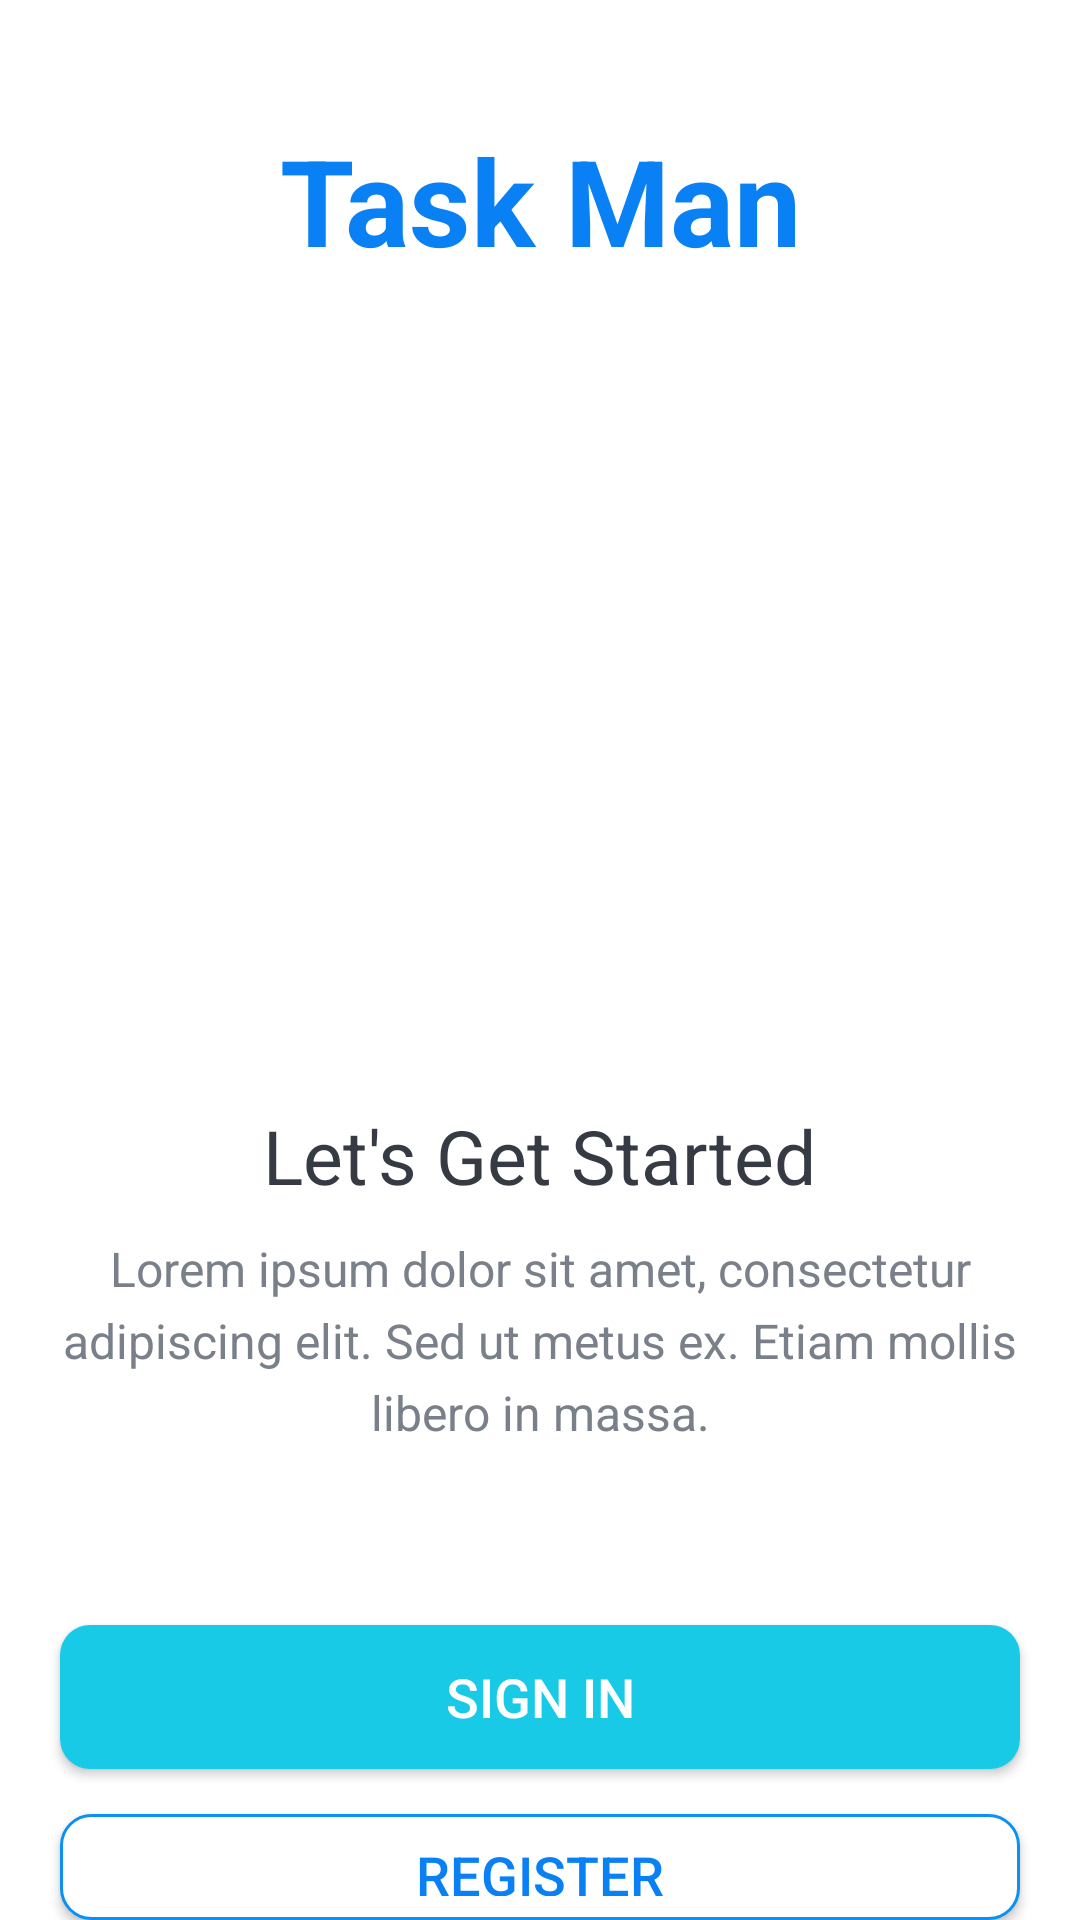

Reconstruct the res/layout file that produces this screen, plus the resources it refers to.
<!-- AndroidManifest.xml: activity theme Theme.TaskMan.NoActionBar -->
<!-- res/layout/activity_intro.xml -->
<?xml version="1.0" encoding="utf-8"?>
<LinearLayout xmlns:android="http://schemas.android.com/apk/res/android"
    xmlns:app="http://schemas.android.com/apk/res-auto"
    xmlns:tools="http://schemas.android.com/tools"
    android:layout_width="match_parent"
    android:layout_height="match_parent"
    android:background="@color/white"
    android:gravity="center_horizontal"
    android:orientation="vertical"
    tools:context=".IntroActivity">

    <TextView
        android:id="@+id/tm_app_name_intro"
        android:layout_width="wrap_content"
        android:layout_height="wrap_content"
        android:layout_marginTop="40dp"
        android:gravity="center"
        android:text="@string/app_name"
        android:textColor="@color/colorSecondary"
        android:textSize="40sp"
        android:textStyle="bold"/>

    <ImageView
        android:layout_width="334dp"
        android:layout_height="210dp"
        android:layout_marginTop="40dp"
        android:contentDescription="image"
        android:src="@drawable/task_image" />

    <TextView
        android:layout_width="wrap_content"
        android:layout_height="wrap_content"
        android:layout_marginTop="25dp"
        android:text="Let's Get Started"
        android:textSize="25sp"
        android:textColor="@color/textColorPrimary"/>

    <TextView
        android:layout_width="match_parent"
        android:layout_height="wrap_content"
        android:text="Lorem ipsum dolor sit amet, consectetur adipiscing elit. Sed ut metus ex. Etiam mollis libero in massa."
        android:textSize="16sp"
        android:layout_marginStart="20dp"
        android:layout_marginEnd="20dp"
        android:layout_marginTop="10dp"
        android:gravity="center"
        android:lineSpacingExtra="5dp"
        android:textColor="@color/textColorSecondary"
       />

    <Button
        android:id="@+id/btn_sign_in_intro"
        android:layout_width="match_parent"
        android:layout_height="wrap_content"
        android:gravity="center"
        android:layout_marginStart="20dp"
        android:layout_marginEnd="20dp"
        android:layout_marginTop="60dp"
        android:background="@drawable/shape_button_rounded"
        android:foreground="?attr/selectableItemBackground"
        android:text="SIGN IN"
        android:textSize="18sp"
        android:textColor="@color/white"
        android:paddingTop="8dp"
        android:paddingBottom="8dp"/>

    <Button
        android:id="@+id/btn_register_intro"
        android:layout_width="match_parent"
        android:layout_height="wrap_content"
        android:gravity="center"
        android:layout_marginStart="20dp"
        android:layout_marginEnd="20dp"
        android:layout_marginTop="15dp"
        android:background="@drawable/border_shape_button_rounded"
        android:foreground="?attr/selectableItemBackground"
        android:text="REGISTER"
        android:textSize="18sp"
        android:textColor="@color/colorSecondary"
        android:paddingTop="8dp"
        android:paddingBottom="8dp"/>

</LinearLayout>
<!-- resources referenced by this layout -->
<resources>
  <color name="colorSecondary">#0A80F5</color>
  <color name="textColorPrimary">#363A43</color>
  <color name="textColorSecondary">#7A8089</color>
  <color name="white">#FFFFFFFF</color>
  <!-- drawable border_shape_button_rounded (drawable) -->
  <?xml version="1.0" encoding="utf-8"?>
  <shape xmlns:android="http://schemas.android.com/apk/res/android"
      android:shape="rectangle">
  
      <stroke android:color="#0C90F1"
          android:width="1dp"/>
  
      <solid android:color="@color/white"/>
  
      <corners android:radius="10dp"/>
  
  </shape>
  <!-- drawable shape_button_rounded (drawable) -->
  <?xml version="1.0" encoding="utf-8"?>
  <shape xmlns:android="http://schemas.android.com/apk/res/android"
      android:shape="rectangle">
  
      
  
      <solid android:color="#19CAE6"/>
      <corners android:radius="10dp"/>
  </shape>
  <string name="app_name">Task Man</string>
  <style name="Theme.TaskMan.NoActionBar">
          
          <item name="windowActionBar">false</item>
          <item name="windowNoTitle">true</item>
      </style>
</resources>
